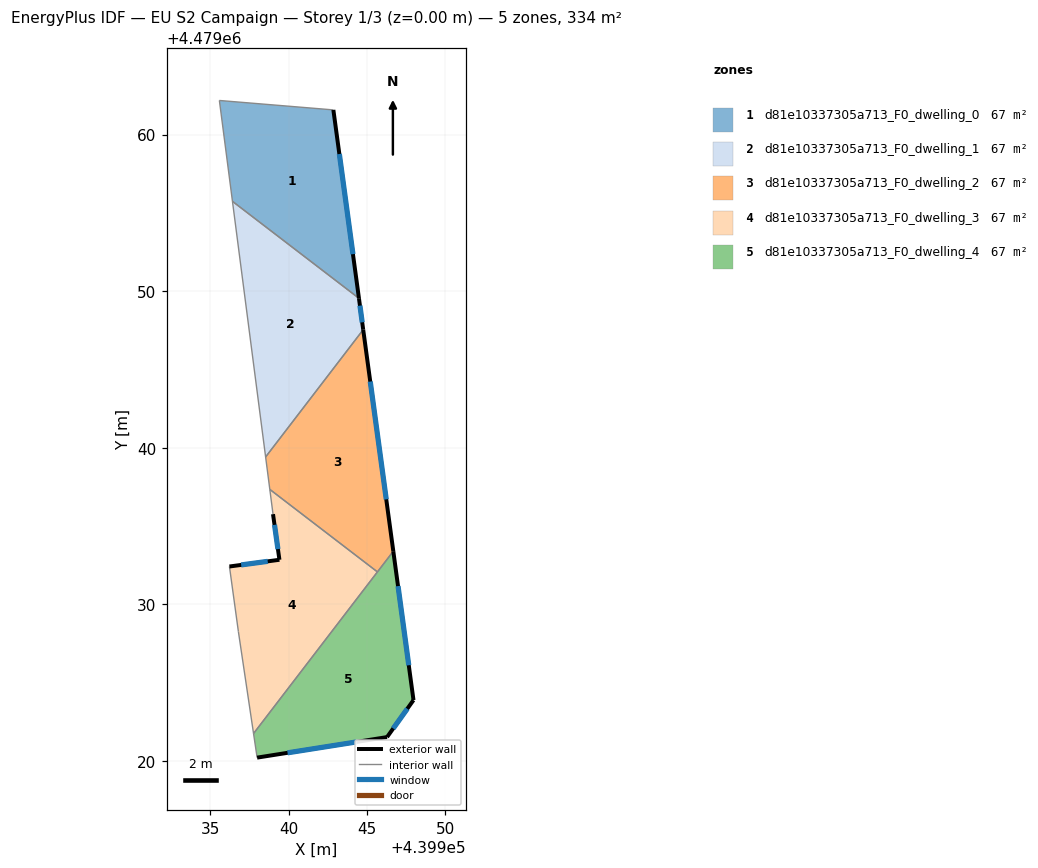
=== STOREY PLAN SPEC (per zone: floor XY polygon, exterior-wall plan segments, windows/doors) ===
zone 1: d81e10337305a713_F0_dwelling_0  (66.7 m²)
  floor: (439942.85, 4479061.57) (439944.49, 4479049.54) (439936.41, 4479055.74) (439935.58, 4479062.17)
  exterior wall: (439944.49, 4479049.54) – (439942.85, 4479061.57)  [12.1 m]
    window: (439944.11, 4479052.36) – (439943.24, 4479058.76)  [10.3 m²]
  interior walls: 3
zone 2: d81e10337305a713_F0_dwelling_1  (66.7 m²)
  floor: (439944.49, 4479049.54) (439944.76, 4479047.54) (439938.53, 4479039.41) (439936.41, 4479055.74)
  exterior wall: (439944.76, 4479047.54) – (439944.49, 4479049.54)  [2.0 m]
    window: (439944.70, 4479048.01) – (439944.55, 4479049.07)  [1.7 m²]
  interior walls: 3
zone 3: d81e10337305a713_F0_dwelling_2  (66.7 m²)
  floor: (439944.76, 4479047.54) (439946.68, 4479033.39) (439945.67, 4479032.07) (439938.80, 4479037.34) (439938.53, 4479039.41)
  exterior wall: (439946.68, 4479033.39) – (439944.76, 4479047.54)  [14.3 m]
    window: (439946.23, 4479036.71) – (439945.21, 4479044.23)  [12.1 m²]
  interior walls: 4
zone 4: d81e10337305a713_F0_dwelling_3  (66.7 m²)
  floor: (439945.67, 4479032.07) (439937.76, 4479021.75) (439936.79, 4479028.28) (439936.22, 4479032.42) (439939.41, 4479032.85) (439939.00, 4479035.76) (439938.80, 4479037.34)
  exterior wall: (439939.41, 4479032.85) – (439936.22, 4479032.42)  [3.2 m]
    window: (439938.66, 4479032.75) – (439936.97, 4479032.52)  [2.7 m²]
  exterior wall: (439939.00, 4479035.76) – (439939.41, 4479032.85)  [2.9 m]
    window: (439939.10, 4479035.08) – (439939.32, 4479033.53)  [2.5 m²]
  interior walls: 5
zone 5: d81e10337305a713_F0_dwelling_4  (66.7 m²)
  floor: (439946.68, 4479033.39) (439947.97, 4479023.89) (439946.28, 4479021.53) (439937.99, 4479020.22) (439937.76, 4479021.75)
  exterior wall: (439937.99, 4479020.22) – (439946.28, 4479021.53)  [8.4 m]
    window: (439939.93, 4479020.52) – (439944.34, 4479021.22)  [7.1 m²]
  exterior wall: (439947.97, 4479023.89) – (439946.68, 4479033.39)  [9.6 m]
    window: (439947.67, 4479026.11) – (439946.98, 4479031.17)  [8.1 m²]
  exterior wall: (439946.28, 4479021.53) – (439947.97, 4479023.89)  [2.9 m]
    window: (439946.68, 4479022.08) – (439947.58, 4479023.34)  [2.5 m²]
  interior walls: 3

=== DERIVED (storey summary) ===
Building: EU S2 Campaign
Storey: 1 of 3  (floor level z = 0.00 m)
Storey gross floor area: 333.5 m²
Zones on this storey: 5
  - d81e10337305a713_F0_dwelling_0: floor 66.7 m²; exterior wall 12.1 m (36.4 m²); 1 window(s) 10.3 m²; WWR 28.3%
  - d81e10337305a713_F0_dwelling_1: floor 66.7 m²; exterior wall 2.0 m (6.1 m²); 1 window(s) 1.7 m²; WWR 28.3%
  - d81e10337305a713_F0_dwelling_2: floor 66.7 m²; exterior wall 14.3 m (42.8 m²); 1 window(s) 12.1 m²; WWR 28.3%
  - d81e10337305a713_F0_dwelling_3: floor 66.7 m²; exterior wall 6.2 m (18.5 m²); 2 window(s) 5.2 m²; WWR 28.3%
  - d81e10337305a713_F0_dwelling_4: floor 66.7 m²; exterior wall 20.9 m (62.7 m²); 3 window(s) 17.7 m²; WWR 28.3%
Zone adjacency (shared interzone walls):
  - d81e10337305a713_F0_dwelling_0 ↔ d81e10337305a713_F0_dwelling_1
  - d81e10337305a713_F0_dwelling_1 ↔ d81e10337305a713_F0_dwelling_2
  - d81e10337305a713_F0_dwelling_2 ↔ d81e10337305a713_F0_dwelling_3
  - d81e10337305a713_F0_dwelling_2 ↔ d81e10337305a713_F0_dwelling_4
  - d81e10337305a713_F0_dwelling_3 ↔ d81e10337305a713_F0_dwelling_4